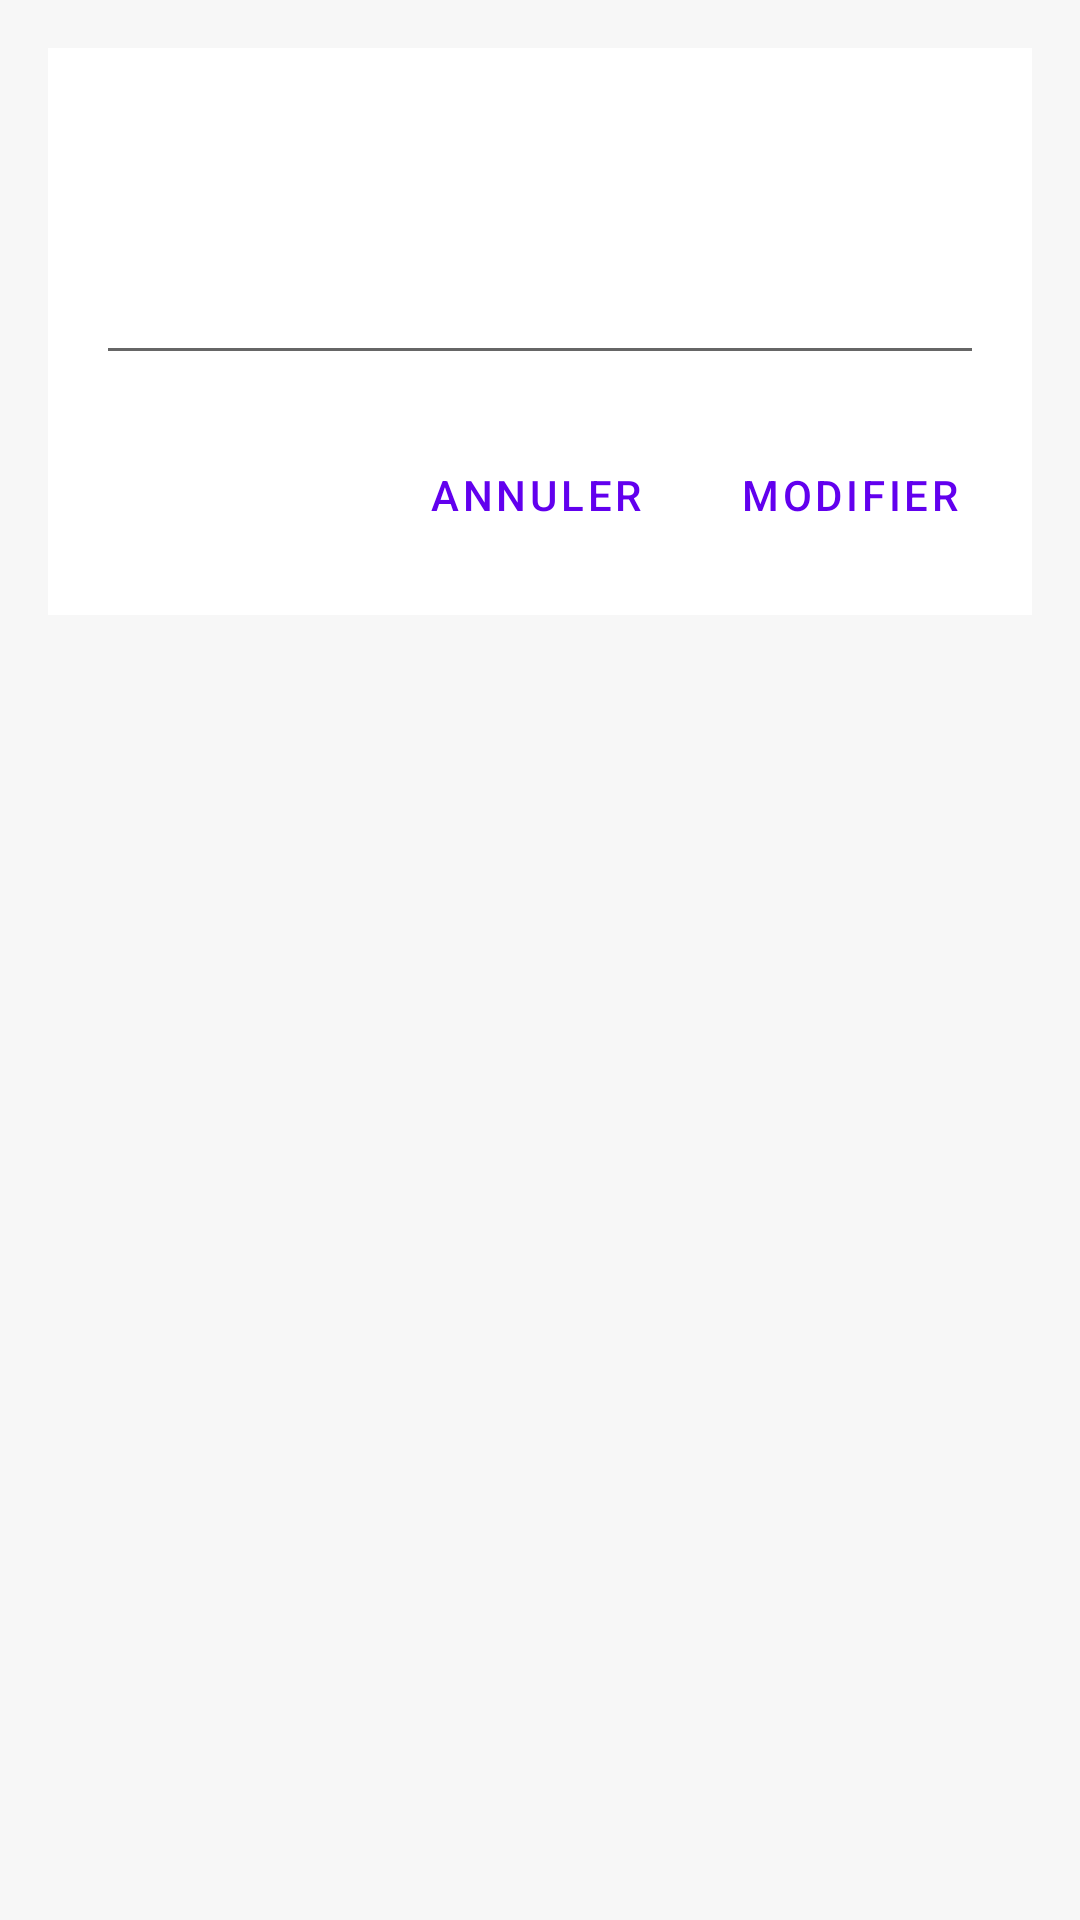

Write the Android layout XML for this screen, with the resource values it uses.
<!-- AndroidManifest.xml: application theme Theme.Forum -->
<!-- res/layout/bottom_sheet_update.xml -->
<?xml version="1.0" encoding="utf-8"?>
<androidx.constraintlayout.widget.ConstraintLayout
    xmlns:android="http://schemas.android.com/apk/res/android"
    android:layout_width="match_parent"
    android:layout_height="match_parent"
    android:background="@color/transparent"
    xmlns:app="http://schemas.android.com/apk/res-auto">


    <androidx.constraintlayout.widget.ConstraintLayout
        android:layout_width="match_parent"
        android:layout_height="wrap_content"
        android:layout_marginStart="@dimen/main_margin"
        android:layout_marginTop="@dimen/main_margin"
        android:layout_marginEnd="@dimen/main_margin"
        android:background="@color/white"
        app:layout_constraintEnd_toEndOf="parent"
        app:layout_constraintStart_toStartOf="parent"
        app:layout_constraintTop_toTopOf="parent">

        <com.google.android.material.textfield.TextInputEditText
            android:id="@+id/newValueTxt"
            android:layout_width="0dp"
            android:layout_height="@dimen/edit_text_height"
            android:layout_marginStart="16dp"
            android:layout_marginTop="@dimen/main_margin"
            android:layout_marginEnd="@dimen/main_margin"
            android:inputType="textPersonName|textCapWords"
            app:layout_constraintEnd_toEndOf="parent"
            app:layout_constraintStart_toStartOf="parent"
            app:layout_constraintTop_toBottomOf="@+id/titleLbl" />

        <Button
            android:id="@+id/submitBtn"
            style="@style/Widget.MaterialComponents.Button.TextButton"
            android:layout_width="wrap_content"
            android:layout_height="wrap_content"
            android:layout_marginTop="@dimen/main_margin"
            android:layout_marginBottom="@dimen/main_margin"
            android:text="@string/text_update"
            app:layout_constraintBottom_toBottomOf="parent"
            app:layout_constraintEnd_toEndOf="@+id/newValueTxt"
            app:layout_constraintTop_toBottomOf="@+id/newValueTxt" />

        <Button
            android:id="@+id/cancelBtn"
            style="@style/Widget.MaterialComponents.Button.TextButton"
            android:layout_width="wrap_content"
            android:layout_height="wrap_content"
            android:layout_marginEnd="@dimen/main_margin"
            android:text="@string/text_cancel"
            app:layout_constraintBaseline_toBaselineOf="@+id/submitBtn"
            app:layout_constraintEnd_toStartOf="@+id/submitBtn" />

        <TextView
            android:id="@+id/titleLbl"
            style="@style/TextAppearance.MaterialComponents.Headline6"
            android:layout_width="0dp"
            android:layout_height="wrap_content"
            android:layout_marginTop="@dimen/main_margin"
            app:layout_constraintEnd_toEndOf="@+id/newValueTxt"
            app:layout_constraintStart_toStartOf="@+id/newValueTxt"
            app:layout_constraintTop_toTopOf="parent" />
    </androidx.constraintlayout.widget.ConstraintLayout>



</androidx.constraintlayout.widget.ConstraintLayout>
<!-- resources referenced by this layout -->
<resources>
  <color name="transparent">#f7f7f7</color>
  <color name="white">#FFFFFFFF</color>
  <dimen name="edit_text_height">50dp</dimen>
  <dimen name="main_margin">16dp</dimen>
  <string name="text_cancel">annuler</string>
  <string name="text_update">modifier</string>
  <style name="Theme.Forum" parent="Theme.MaterialComponents.DayNight.NoActionBar">
          
          <item name="colorPrimary">@color/purple_500</item>
          <item name="colorPrimaryVariant">@color/purple_700</item>
          <item name="colorOnPrimary">@color/white</item>
          
          <item name="colorSecondary">@color/teal_200</item>
          <item name="colorSecondaryVariant">@color/teal_700</item>
          <item name="colorOnSecondary">@color/black</item>
          
          <item name="android:statusBarColor">?attr/colorPrimaryVariant</item>
          
      </style>
  <color name="purple_500">#FF6200EE</color>
  <color name="purple_700">#FF3700B3</color>
  <color name="teal_200">#FF03DAC5</color>
  <color name="teal_700">#FF018786</color>
  <color name="black">#FF000000</color>
</resources>
